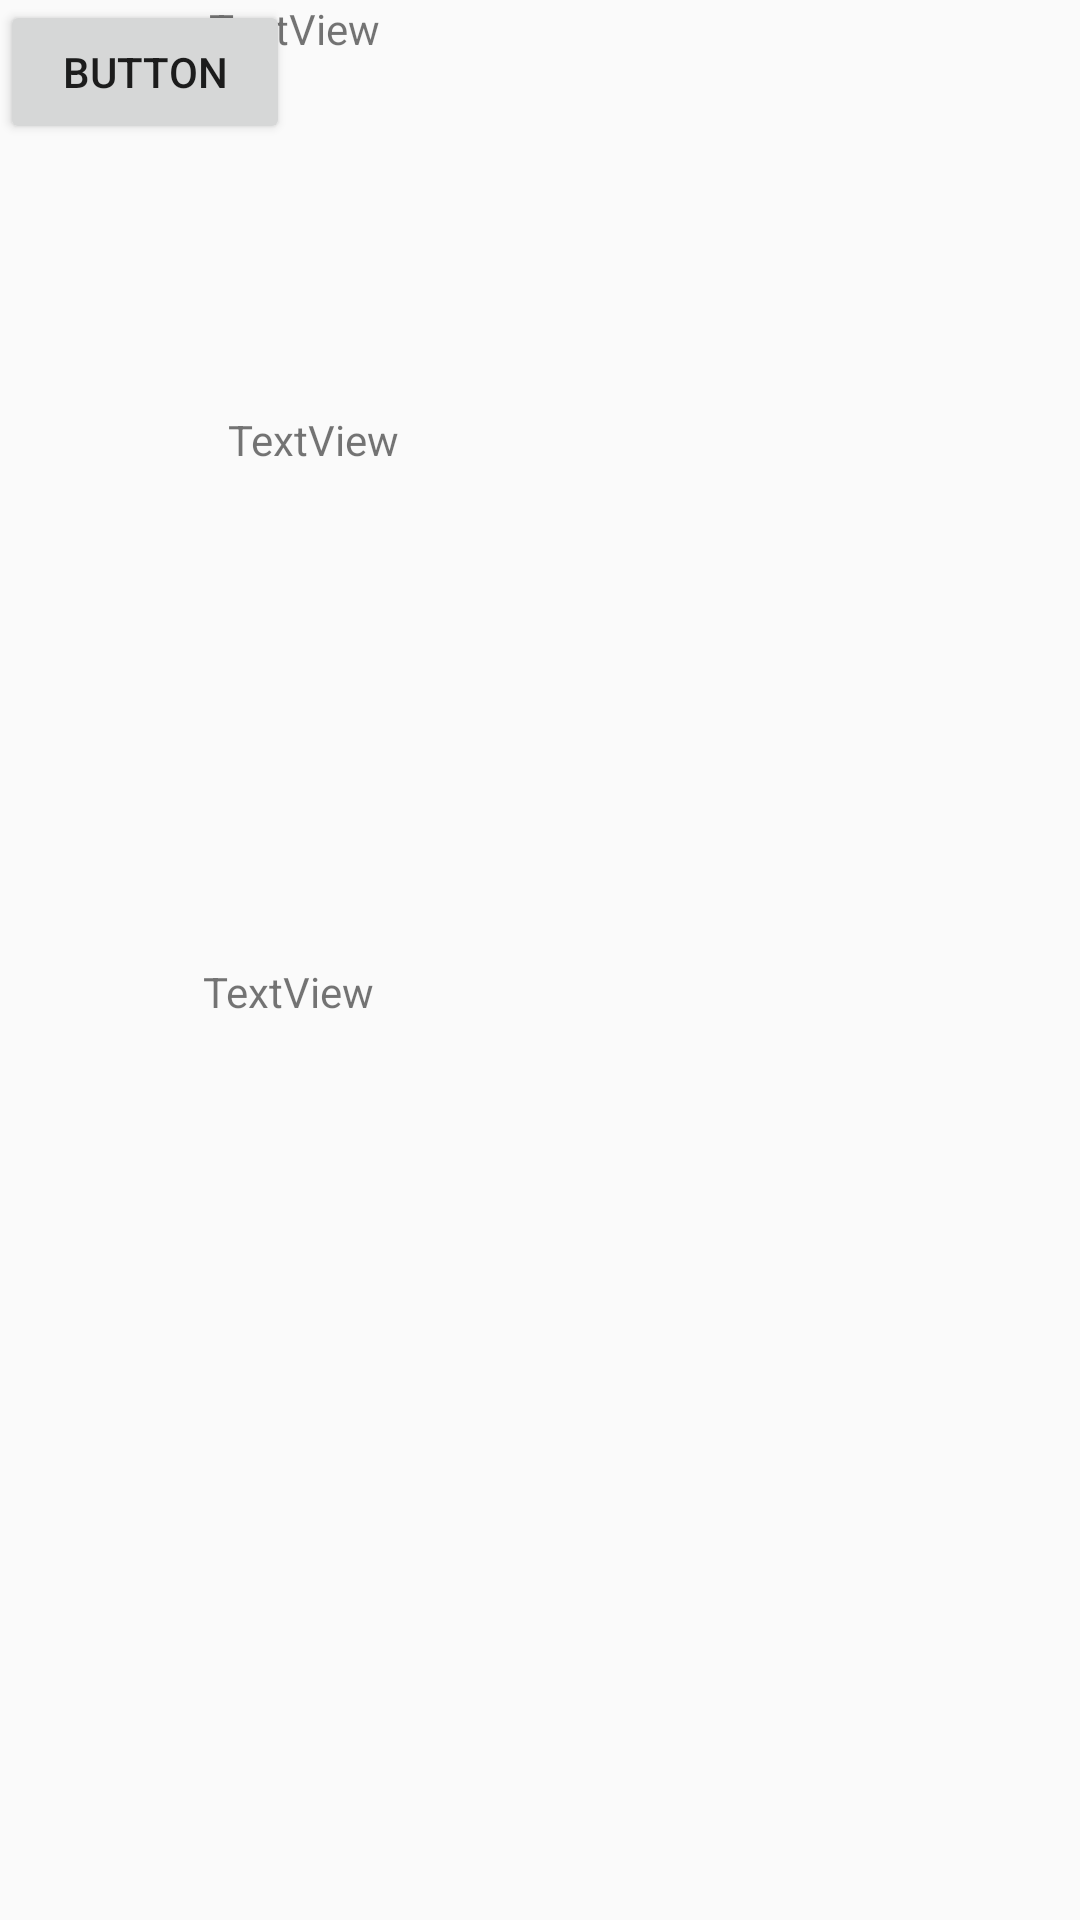

Android layout source for this screen:
<!-- AndroidManifest.xml: application theme Theme.AppCompat.Light.NoActionBar -->
<!-- res/layout/fragment_registro3.xml -->
<?xml version="1.0" encoding="utf-8"?>
<androidx.constraintlayout.widget.ConstraintLayout xmlns:android="http://schemas.android.com/apk/res/android"
    xmlns:app="http://schemas.android.com/apk/res-auto"
    xmlns:tools="http://schemas.android.com/tools"
    android:id="@+id/frameLayout_registro"
    android:layout_width="match_parent"
    android:layout_height="match_parent"
    tools:context=".fragments.Registro2">

    <TextView
        android:id="@+id/nombre"
        android:layout_width="217dp"
        android:layout_height="43dp"
        android:hint="@string/nombre"
        android:text="TextView"
        app:layout_constraintBottom_toTopOf="@+id/email"
        app:layout_constraintEnd_toEndOf="parent"
        app:layout_constraintHorizontal_bias="0.52"
        app:layout_constraintStart_toStartOf="parent"
        app:layout_constraintTop_toTopOf="parent"
        app:layout_constraintVertical_bias="0.63" />

    <TextView
        android:id="@+id/email"
        android:layout_width="207dp"
        android:layout_height="41dp"
        android:hint="@string/email"
        android:text="TextView"
        app:layout_constraintEnd_toEndOf="parent"
        app:layout_constraintHorizontal_bias="0.455"
        app:layout_constraintStart_toStartOf="parent"
        tools:layout_editor_absoluteY="194dp" />

    <TextView
        android:id="@+id/password"
        android:layout_width="205dp"
        android:layout_height="39dp"
        android:layout_marginTop="96dp"
        android:hint="@string/contrasenia"
        android:text="TextView"
        app:layout_constraintBottom_toTopOf="@+id/pais"
        app:layout_constraintEnd_toEndOf="parent"
        app:layout_constraintHorizontal_bias="0.49"
        app:layout_constraintStart_toStartOf="parent"
        app:layout_constraintTop_toBottomOf="@+id/email"
        app:layout_constraintVertical_bias="0.0" />

    <TextView
        android:id="@+id/pais"
        android:layout_width="225dp"
        android:layout_height="43dp"
        android:layout_marginBottom="276dp"
        android:hint="@string/pais"
        android:text="TextView"
        app:layout_constraintBottom_toBottomOf="parent"
        app:layout_constraintEnd_toEndOf="parent"
        app:layout_constraintStart_toStartOf="parent" />

    <Button
        android:id="@+id/boton_registro_cuenta"
        android:layout_width="wrap_content"
        android:layout_height="wrap_content"
        android:hint="@string/registrarse"
        android:text="Button"
        tools:layout_editor_absoluteX="135dp"
        tools:layout_editor_absoluteY="469dp" />

</androidx.constraintlayout.widget.ConstraintLayout>
<!-- resources referenced by this layout -->
<resources>
  <string name="contrasenia">Contraseña</string>
  <string name="email">Email</string>
  <string name="nombre">Nombre Completo</string>
  <string name="pais">Pais</string>
  <string name="registrarse">Registrarse</string>
</resources>
